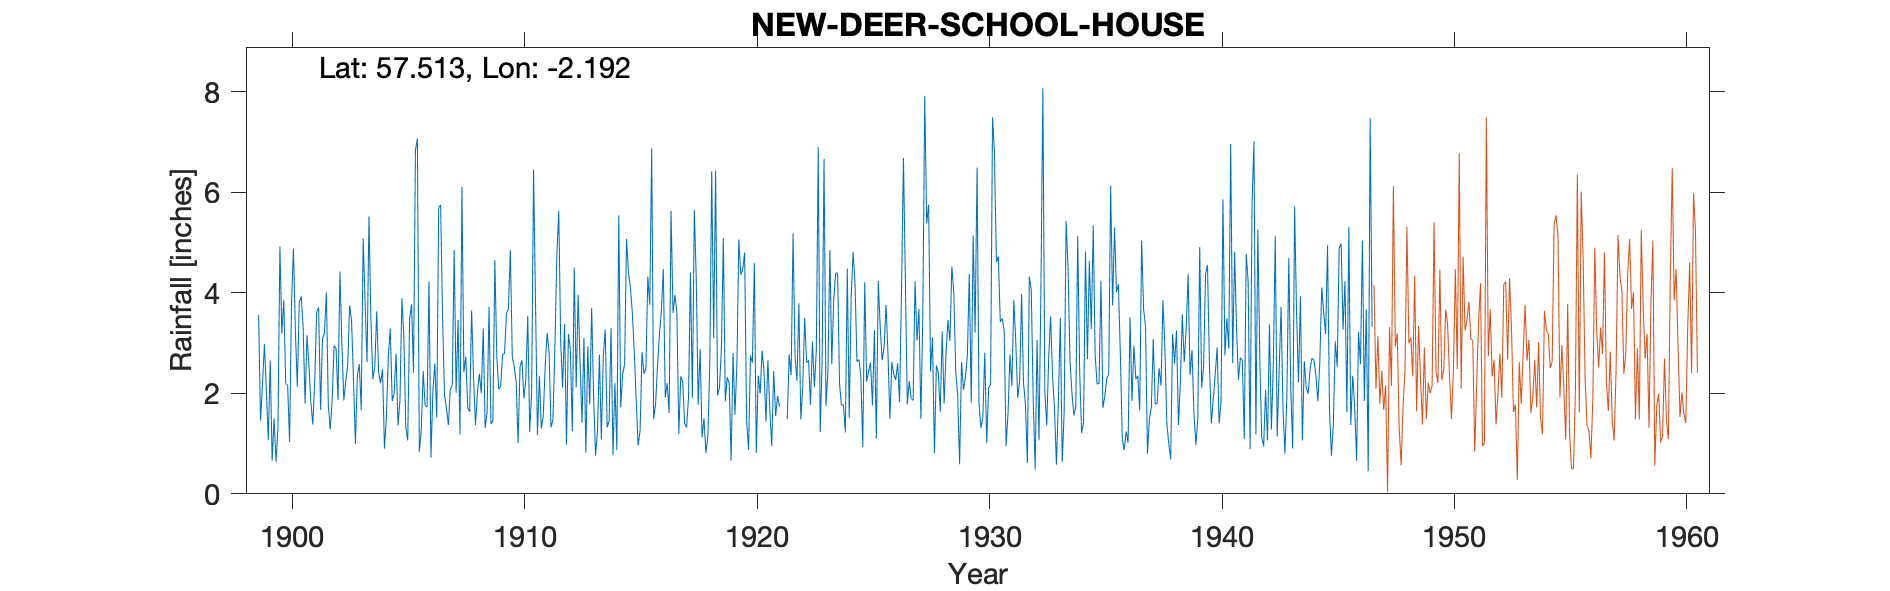

The file beside this chart, header and first rows:
NEW DEER SCHOOLHOUSE, , , , , , , , , , , , , , , , , , , , , , , 
Grid ref, NJ886470, Long, -2.192, Lat, 57.51, Elevation, 397, ft, , , , , , , , , , , , , , , 
Station no, 5654, , , , , , , , , , , , , , , , , , , , , , 
, 1890, 1891, 1892, 1893, 1894, 1895, 1896, 1897, 1898, 1899, 1900, 1901, 1902, 1903, 1904, 1905, 1906, 1907, 1908, 1909, 1910, 1911, 1912
January, , , , , , , , , , 3.56, 3.19, 1.8, 1.76, 3.45, 2.53, 1.36, 1.26, 1.97, 1.71, 1.39, 2.53, 1.17, 3.03
February, , , , , , , , , , 1.46, 3.85, 3.16, 1.28, 2.27, 3.63, 1.86, 2.44, 1.71, 1.63, 1.46, 2.24, 2.35, 2.11
March, , , , , , , , , , 2.17, 2.2, 2.54, 1.89, 0.99, 2.41, 3.89, 1.75, 1.37, 3.65, 4.65, 1.01, 1.3, 3.38
April, , , , , , , , , , 2.98, 2.16, 1.82, 2.95, 2.36, 2.2, 3.13, 1.73, 2.08, 2.32, 2.74, 2.52, 1.55, 0.98
May, , , , , , , , , , 2.07, 1.03, 1.38, 2.89, 2.58, 2.48, 1.33, 4.23, 2.16, 1.37, 2.08, 2.66, 2.55, 3.18
June, , , , , , , , , , 1.07, 3.79, 2.27, 1.87, 1.66, 0.9, 1.06, 0.72, 4.85, 2.01, 2.14, 1.9, 3.2, 2.87
July, , , , , , , , , , 2.65, 4.88, 3.62, 4.42, 5.08, 1.53, 3.49, 2.04, 2.01, 2.39, 2.77, 2.28, 2.82, 1.24
August, , , , , , , , , , 0.66, 3.23, 3.71, 2.99, 3.81, 2.74, 3.77, 2.59, 3.46, 2, 2.79, 3.54, 1.32, 4.5
September, , , , , , , , , , 1.5, 2.13, 1.67, 1.86, 2.62, 3.29, 2.41, 1.52, 1.18, 3.29, 3.6, 1.23, 1.48, 2.12
October, , , , , , , , , , 0.64, 3.81, 3.09, 2.24, 5.52, 1.85, 6.84, 5.69, 6.11, 1.31, 3.68, 2.03, 2.89, 3.96
November, , , , , , , , , , 1.32, 3.93, 3.19, 2.54, 3.46, 2, 7.07, 5.75, 2.42, 1.63, 4.85, 6.45, 4.73, 2.62
December, , , , , , , , , , 4.92, 3.32, 4.01, 3.75, 2.28, 2.79, 0.84, 3.53, 2.73, 3.72, 2.74, 3.79, 5.63, 1.41
Total, , , , , , , , , , 25, 37.52, 32.26, 30.44, 36.08, 28.35, 37.05, 33.25, 32.05, 27.03, 34.89, 32.18, 30.99, 31.4
1921 J.A,S deleted based on other staion…, , , , , , , , , , , , , , , , , , , , , , , 
1943,45,46 Gauge worn out, , , , , , , , , , , , , , , , , , , , , , , 
New Gauge 1/1/1947, , , , , , , , , , , , , , , , , , , , , , , 
